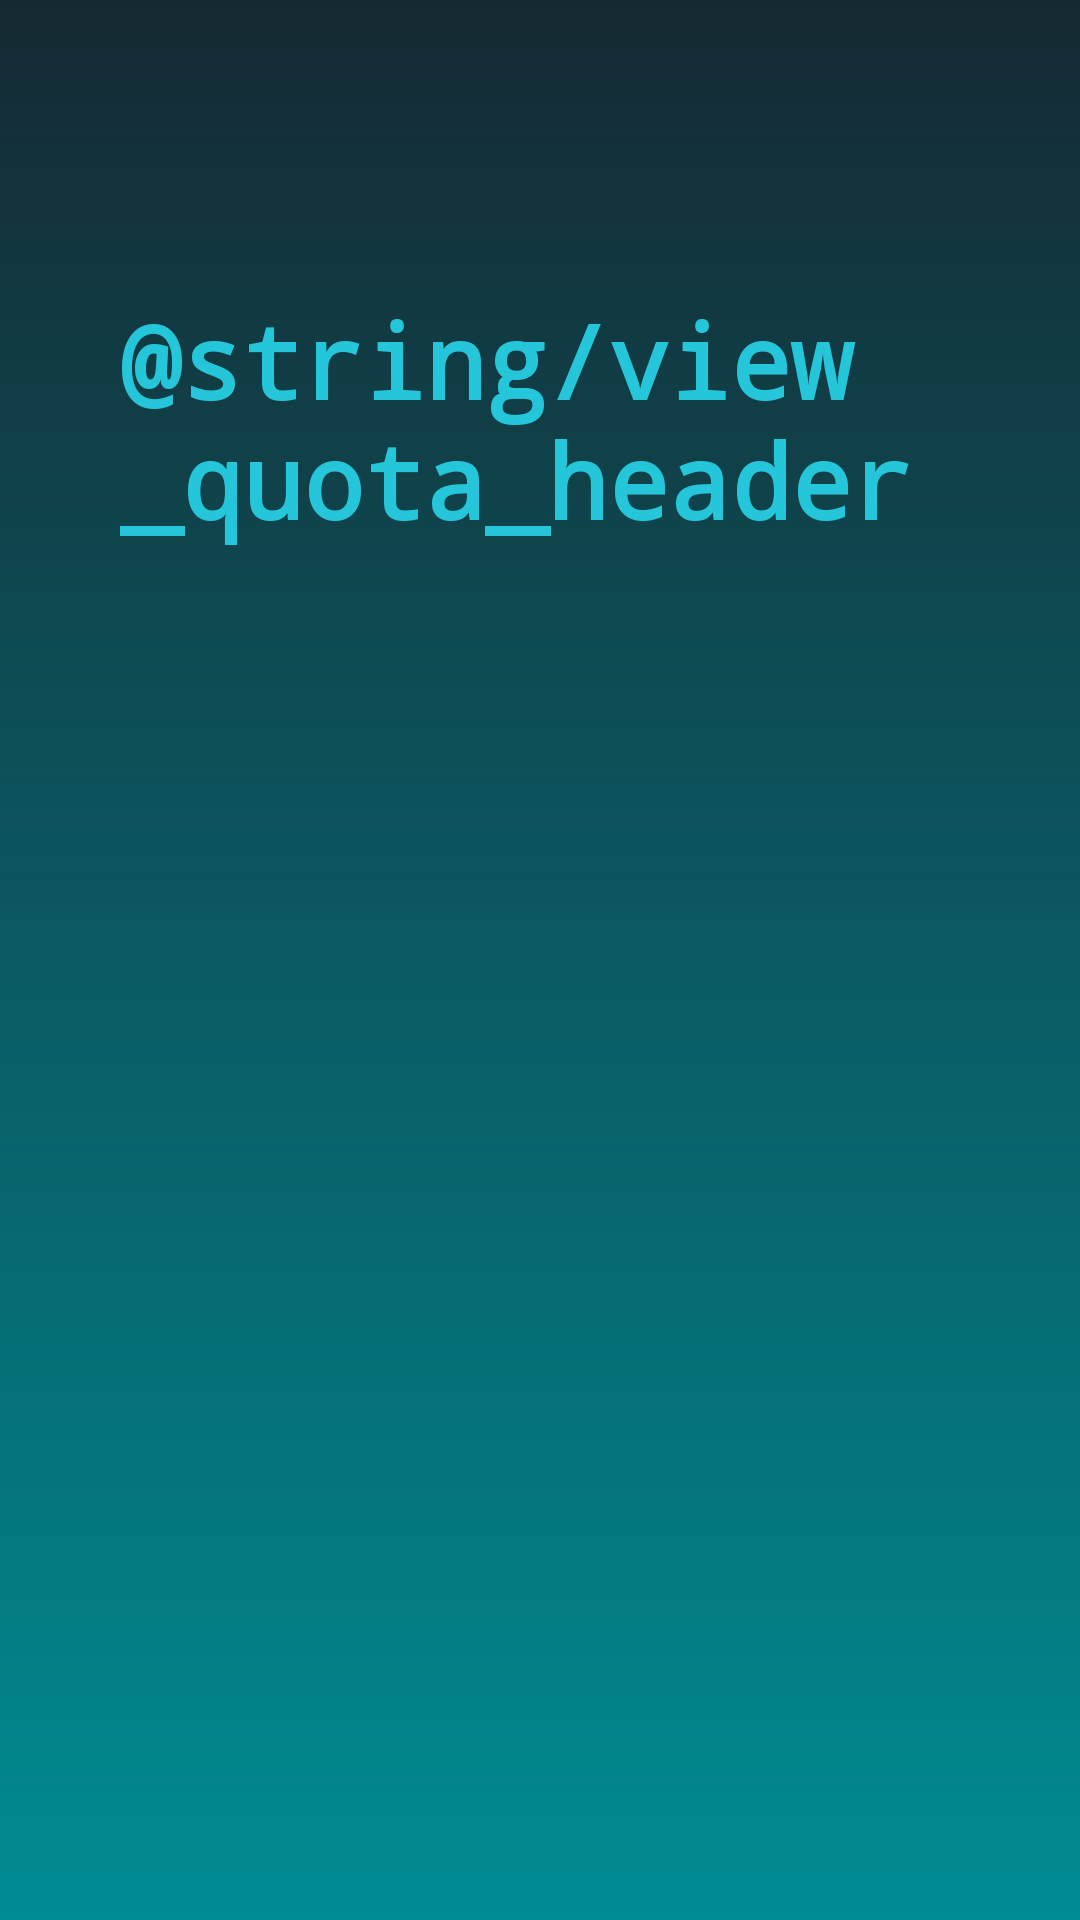

Produce the Android XML layout that renders to this screen, including the resource entries it uses.
<!-- AndroidManifest.xml: application theme Theme.EADapp -->
<!-- res/layout/activity_view_quota.xml -->
<?xml version="1.0" encoding="utf-8"?>
<androidx.constraintlayout.widget.ConstraintLayout xmlns:android="http://schemas.android.com/apk/res/android"
    xmlns:app="http://schemas.android.com/apk/res-auto"
    xmlns:tools="http://schemas.android.com/tools"
    android:id="@+id/relativeLayout"
    android:layout_width="match_parent"
    android:layout_height="match_parent"
    android:background="@drawable/background_gradient"
    tools:context=".ViewQuota">

    <TextView
        android:id="@+id/view_quota_header"
        android:layout_width="wrap_content"
        android:layout_height="wrap_content"
        android:fontFamily="monospace"
        android:paddingBottom="40dp"
        android:text="@string/view_quota_header"
        android:textColor="#26C6DA"
        android:textSize="34sp"
        android:textStyle="bold"
        app:layout_constraintBottom_toTopOf="@+id/view_quota_recycler"
        app:layout_constraintEnd_toEndOf="parent"
        app:layout_constraintStart_toStartOf="parent"
        app:layout_constraintTop_toTopOf="parent"
        android:paddingHorizontal="40dp"/>

    <androidx.recyclerview.widget.RecyclerView
        android:id="@+id/view_quota_recycler"
        android:layout_width="wrap_content"
        android:layout_height="wrap_content"
        app:layout_constraintBottom_toBottomOf="parent"
        app:layout_constraintEnd_toEndOf="parent"
        app:layout_constraintStart_toStartOf="parent"
        app:layout_constraintTop_toTopOf="parent" />

</androidx.constraintlayout.widget.ConstraintLayout>
<!-- resources referenced by this layout -->
<resources>
  <!-- drawable background_gradient (drawable) -->
  <?xml version="1.0" encoding="utf-8"?>
  <shape xmlns:android="http://schemas.android.com/apk/res/android"
      android:shape="rectangle">
      <gradient
          android:startColor="#008C93"
          android:endColor="#152932"
          android:angle="90" />
  </shape>
  <style name="Theme.EADapp" parent="Theme.AppCompat.Light.NoActionBar">
          
          <item name="colorPrimary">@color/purple_500</item>
          <item name="colorPrimaryVariant">@color/purple_700</item>
          <item name="colorOnPrimary">@color/white</item>
          
          <item name="colorSecondary">@color/teal_200</item>
          <item name="colorSecondaryVariant">@color/teal_700</item>
          <item name="colorOnSecondary">@color/black</item>
          
          <item name="android:statusBarColor">?attr/colorPrimaryVariant</item>
          
      </style>
  <color name="purple_500">#FF6200EE</color>
  <color name="purple_700">#FF3700B3</color>
  <color name="white">#FFFFFFFF</color>
  <color name="teal_200">#FF03DAC5</color>
  <color name="teal_700">#FF018786</color>
  <color name="black">#FF000000</color>
</resources>
